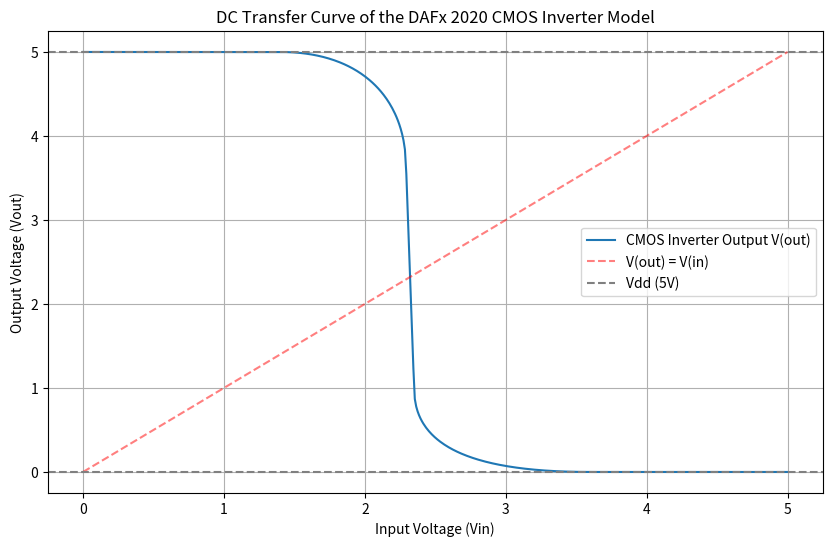
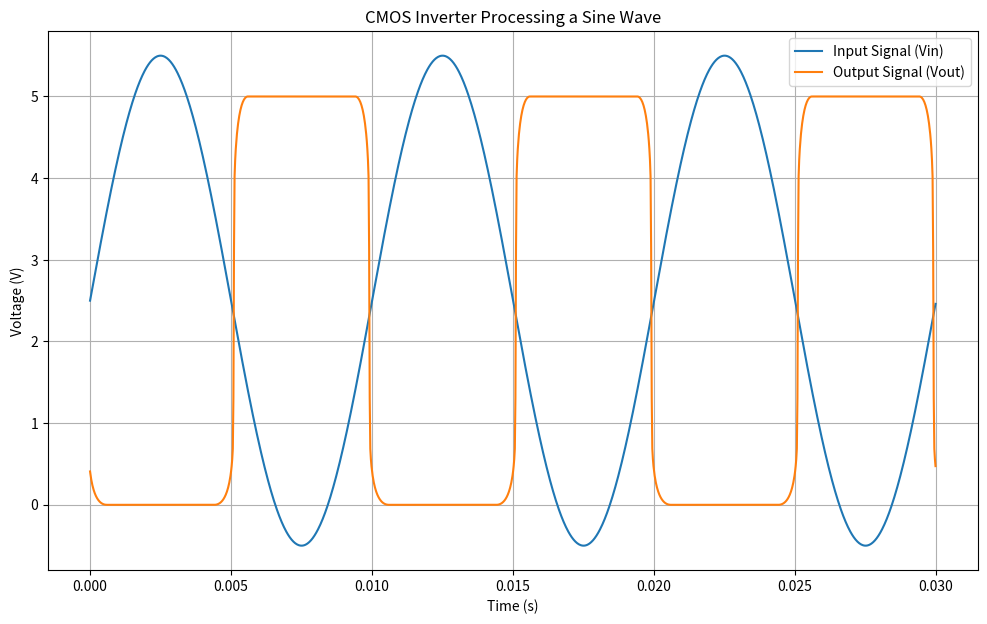

These figures' Python source, in order:
import numpy as np
import matplotlib.pyplot as plt

def model_dafx_cmos(vin: float) -> float:
    """
    Models a single CMOS inverter unit based on the DAFx 2020 paper_21.

    This function implements the extended Shichman-Hodges model described
    in the paper "Real-Time Black-Box Modelling with Recurrent Neural
    Networks for Audio Distortion Effects". It solves the non-linear
    Kirchhoff's Current Law equation for the inverter's output node
    using the Newton-Raphson method.

    Args:
        vin: The input voltage to the CMOS inverter gate.

    Returns:
        The corresponding output voltage from the inverter.
    """
    
    # --- Model Parameters from Table 1 of the DAFx Paper ---
    V_dd = 5.0      # Supply Voltage
    V_tn = 1.4      # NMOS Threshold Voltage
    V_tp = -1.4     # PMOS Threshold Voltage
    K_n = 2.4e-3    # NMOS Transconductance
    K_p = 1.2e-3    # PMOS Transconductance
    lambda_n = 0.04 # NMOS Channel-Length Modulation
    lambda_p = 0.05 # PMOS Channel-Length Modulation

    # --- Helper functions for NMOS and PMOS currents and their derivatives ---
    
    def _nmos_ids_and_deriv(vgs, vds):
        """Calculates NMOS I_ds and its derivative w.r.t. vds (g_ds)."""
        if vgs <= V_tn:  # Cut-off
            return 0.0, 0.0
        
        v_ov = vgs - V_tn
        channel_mod = (1 + lambda_n * vds)
        
        if vds < v_ov:  # Triode region
            ids = K_n * (v_ov * vds - 0.5 * vds**2) * channel_mod
            # Derivative of the whole expression w.r.t. vds
            gds = K_n * (
                (v_ov - vds) * channel_mod + 
                (v_ov * vds - 0.5 * vds**2) * lambda_n
            )
            return ids, gds
        else:  # Saturation region
            ids = 0.5 * K_n * v_ov**2 * channel_mod
            gds = 0.5 * K_n * v_ov**2 * lambda_n
            return ids, gds

    def _pmos_ids_and_deriv(vsg, vsd):
        """Calculates PMOS I_sd and its derivative w.r.t. vsd (g_sd)."""
        if vsg <= abs(V_tp):  # Cut-off
            return 0.0, 0.0
        
        v_ov = vsg - abs(V_tp)
        channel_mod = (1 + lambda_p * vsd)
        
        if vsd < v_ov:  # Triode region
            isd = K_p * (v_ov * vsd - 0.5 * vsd**2) * channel_mod
            gsd = K_p * (
                (v_ov - vsd) * channel_mod +
                (v_ov * vsd - 0.5 * vsd**2) * lambda_p
            )
            return isd, gsd
        else:  # Saturation region
            isd = 0.5 * K_p * v_ov**2 * channel_mod
            gsd = 0.5 * K_p * v_ov**2 * lambda_p
            return isd, gsd

    # --- Newton-Raphson Solver ---
    # We want to solve the KCL equation for vout:
    # f(vout) = i_n(vin, vout) - i_p(vin, vout) = 0
    
    # A good initial guess is the middle of the supply rails
    vout = V_dd / 2.0

    # Iterate a fixed number of times for stability and real-time safety
    for _ in range(10):
        # Map circuit voltages to MOSFET terminal voltages
        # NMOS:
        vgs_n = vin
        vds_n = vout
        # PMOS:
        vsg_p = V_dd - vin
        vsd_p = V_dd - vout

        # Get currents and their derivatives
        ids_n, gds_n = _nmos_ids_and_deriv(vgs_n, vds_n)
        isd_p, gsd_p = _pmos_ids_and_deriv(vsg_p, vsd_p)

        # The function we want to find the root of (KCL)
        f_x = ids_n - isd_p
        
        # The derivative of the function w.r.t. vout
        # d(ids_n)/d(vout) = gds_n
        # d(isd_p)/d(vout) = d(isd_p)/d(vsd_p) * d(vsd_p)/d(vout) = gsd_p * (-1) = -gsd_p
        f_prime_x = gds_n - (-gsd_p)
        
        # Newton-Raphson update step
        vout = vout - f_x / (f_prime_x + 1e-9) # Add epsilon for stability
        
        # Clamp vout to the supply rails for stability during iteration
        vout = np.clip(vout, 0, V_dd)

    return vout

# --- Demonstration of the function ---
if __name__ == "__main__":
    print("Demonstrating the DAFx 2020 CMOS Inverter Model.")
    
    # Generate a range of input voltages from 0 to V_dd to see the transfer curve
    input_voltages = np.linspace(0, 5.0, 500)
    
    # Calculate the output voltage for each input voltage
    output_voltages = np.array([model_dafx_cmos(v) for v in input_voltages])
    
    # --- Plotting the DC Transfer Curve ---
    plt.figure(figsize=(10, 6))
    plt.plot(input_voltages, output_voltages, label='CMOS Inverter Output V(out)')
    plt.plot(input_voltages, input_voltages, 'r--', label='V(out) = V(in)', alpha=0.5)

    # Add lines for the supply rails
    plt.axhline(y=5.0, color='gray', linestyle='--', label='Vdd (5V)')
    plt.axhline(y=0.0, color='gray', linestyle='--')

    plt.title('DC Transfer Curve of the DAFx 2020 CMOS Inverter Model')
    plt.xlabel('Input Voltage (Vin)')
    plt.ylabel('Output Voltage (Vout)')
    plt.grid(True)
    plt.legend()
    plt.show()

    # --- Plotting the effect on a sine wave ---
    SAMPLE_RATE = 48000
    duration = 0.03
    frequency = 100
    t = np.linspace(0., duration, int(SAMPLE_RATE * duration), endpoint=False)
    
    # Input sine wave centered around Vdd/2 with large amplitude to show clipping
    input_sine = 2.5 + 3.0 * np.sin(2. * np.pi * frequency * t) 
    
    output_sine = np.array([model_dafx_cmos(s) for s in input_sine])

    plt.figure(figsize=(12, 7))
    plt.plot(t, input_sine, label='Input Signal (Vin)')
    plt.plot(t, output_sine, label='Output Signal (Vout)')
    plt.title('CMOS Inverter Processing a Sine Wave')
    plt.xlabel('Time (s)')
    plt.ylabel('Voltage (V)')
    plt.grid(True)
    plt.legend()
    plt.show()
